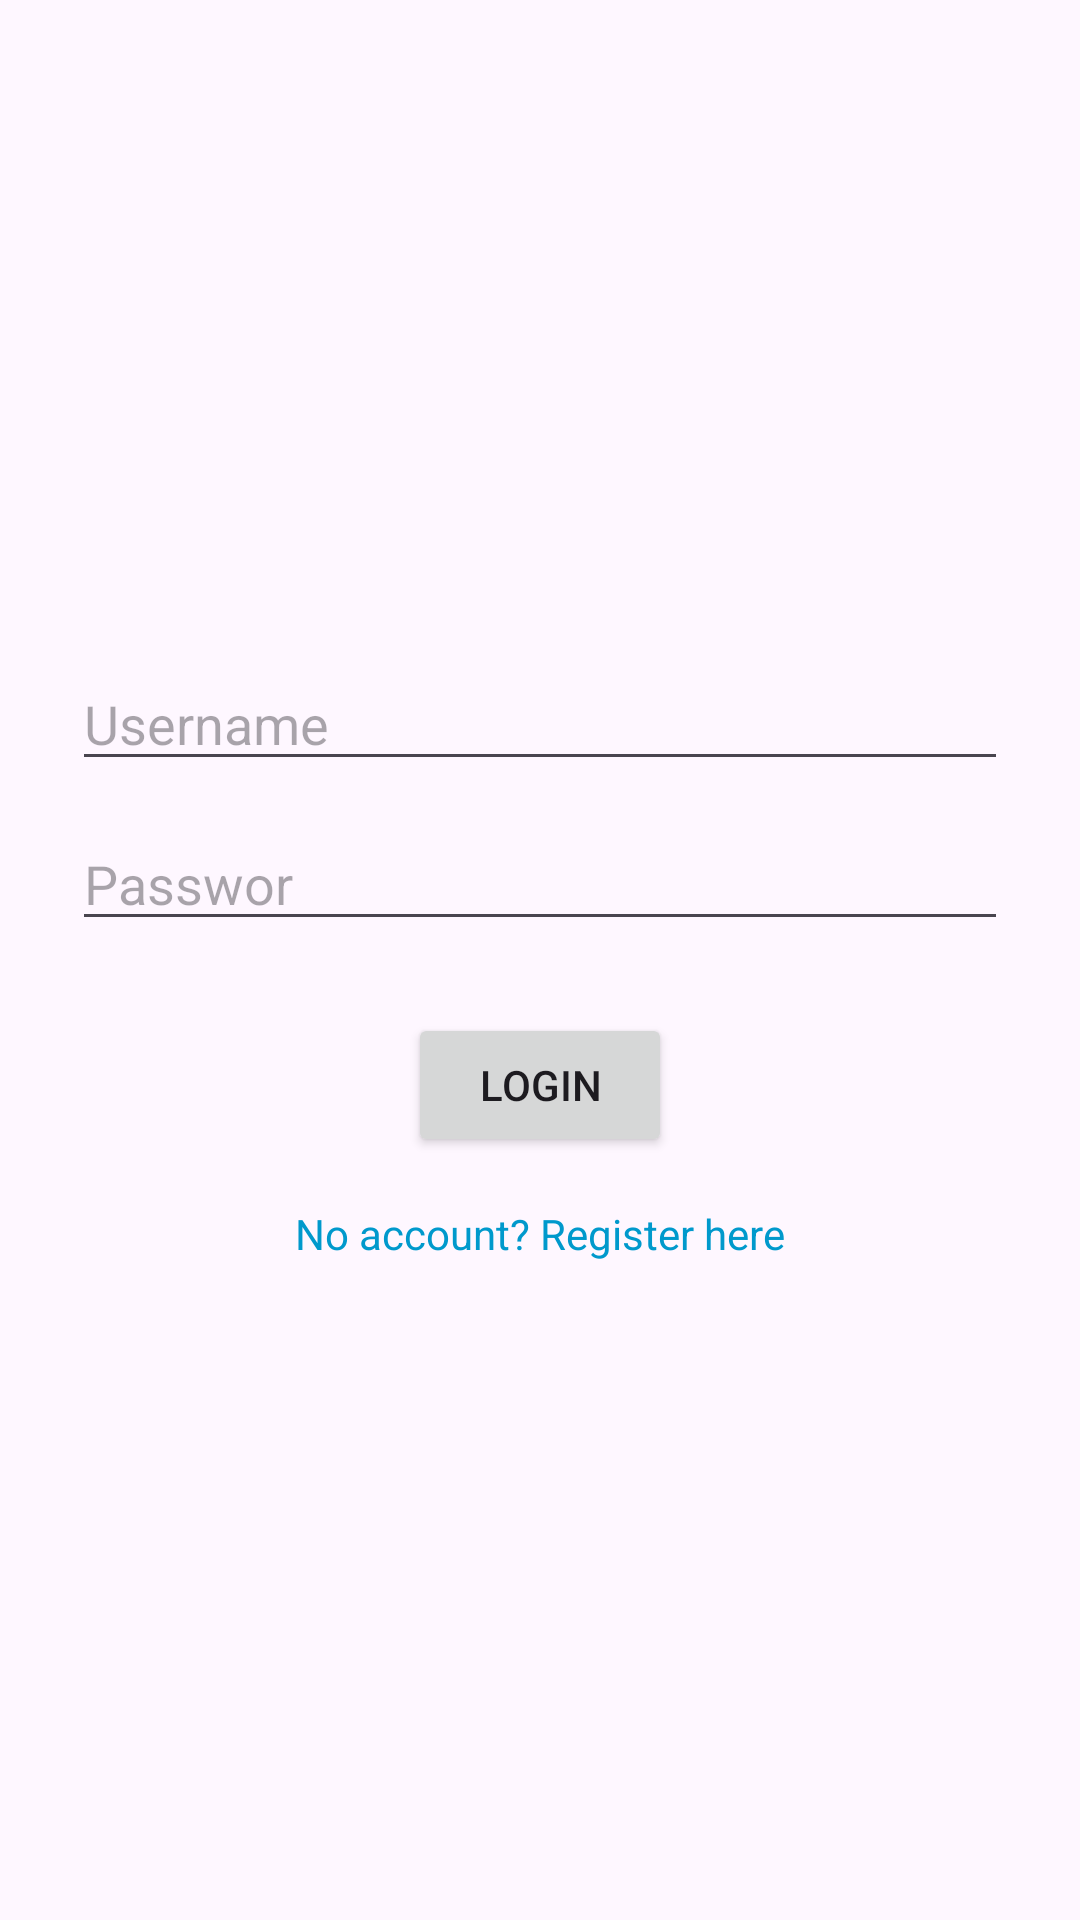

The Android layout XML behind this screen, and the referenced resources:
<!-- AndroidManifest.xml: application theme Theme.Motor_Store -->
<!-- res/layout/activity_login.xml -->
<?xml version="1.0" encoding="utf-8"?>
<LinearLayout xmlns:android="http://schemas.android.com/apk/res/android"
android:layout_width="match_parent"
android:layout_height="match_parent"
android:orientation="vertical"
android:padding="24dp"
android:gravity="center">
<EditText
    android:id="@+id/etUsername"
    android:hint="Username"
    android:layout_width="match_parent"
    android:layout_height="wrap_content"/>

<EditText
    android:id="@+id/etPassword"
    android:hint="Passwor"
    android:inputType="textPassword"
    android:layout_width="match_parent"
    android:layout_height="wrap_content"
    android:layout_marginTop="12dp" />

<Button
    android:id="@+id/btnLogin"
    android:text="Login"
    android:layout_width="wrap_content"
    android:layout_height="wrap_content"
    android:layout_marginTop="24dp" />

<TextView
    android:id="@+id/tvGoToRegister"
    android:text="No account? Register here"
    android:textColor="@android:color/holo_blue_dark"
    android:layout_marginTop="16dp"
    android:layout_width="wrap_content"
    android:layout_height="wrap_content" />
</LinearLayout>
<!-- resources referenced by this layout -->
<resources>
  <style name="Theme.Motor_Store" parent="Base.Theme.Motor_Store" />
  <style name="Base.Theme.Motor_Store" parent="Theme.Material3.DayNight.NoActionBar">
          
          
      </style>
</resources>
